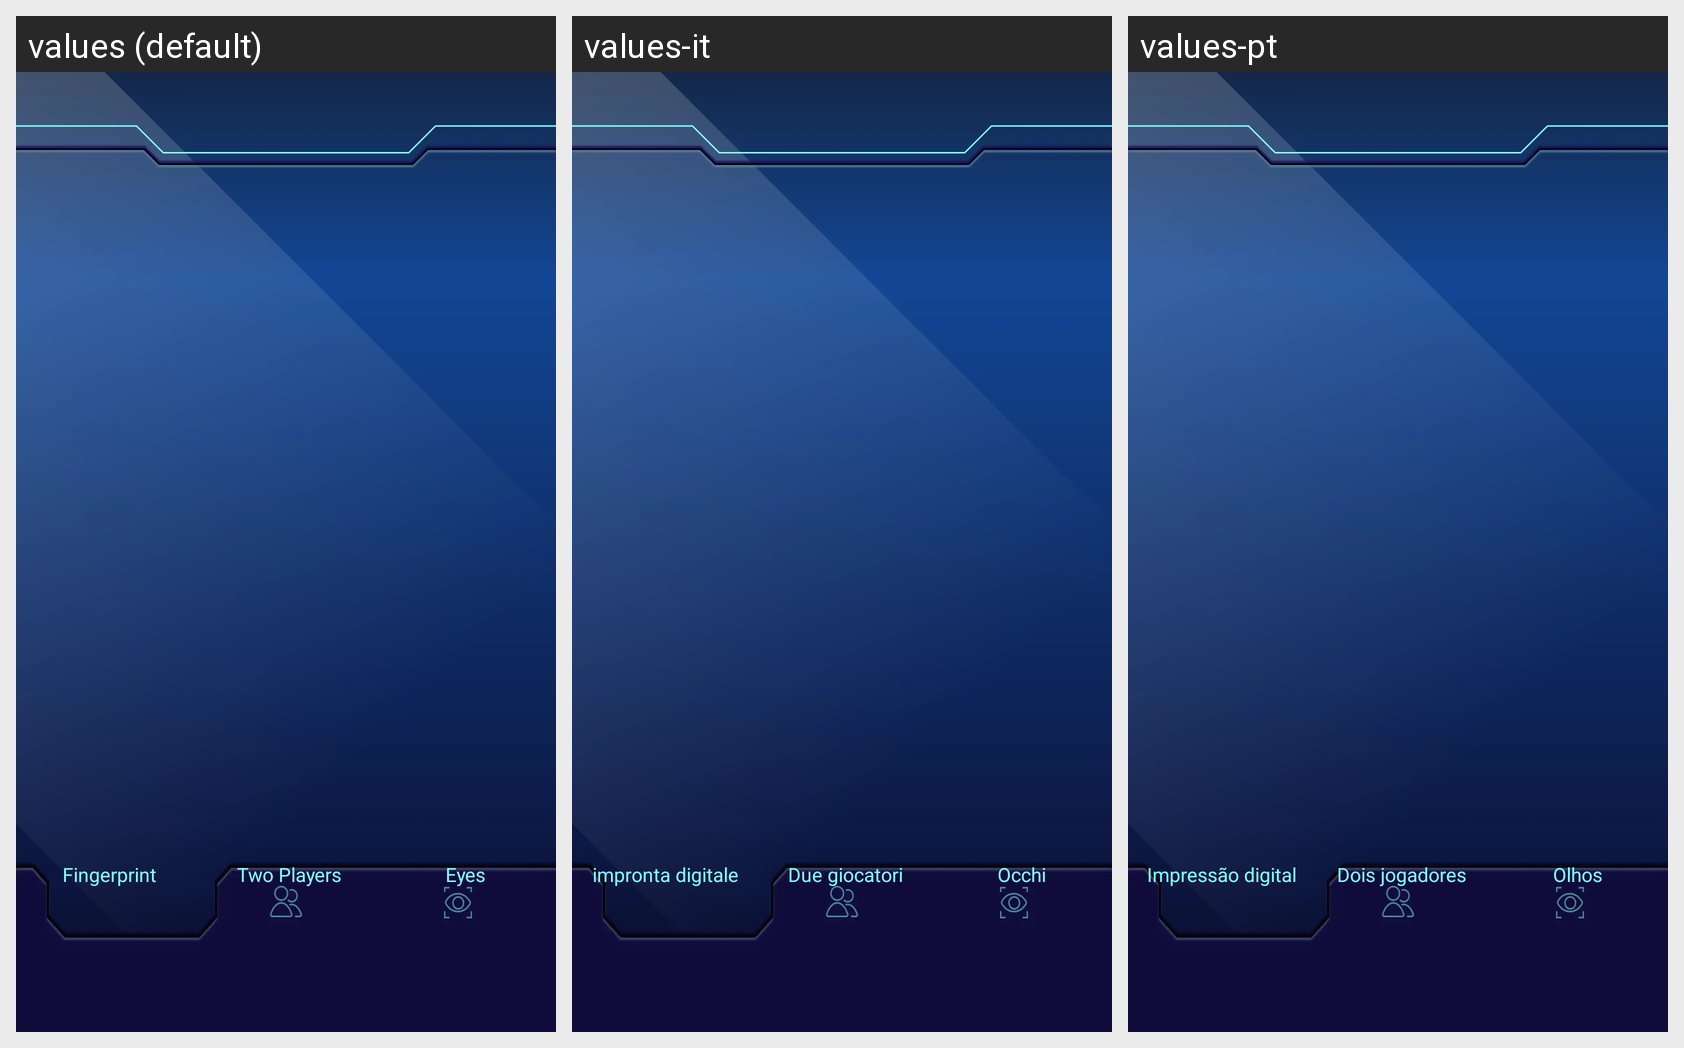

This grid shows one Android layout under several languages. Give, for every string resource on the screen, its name, the default text and each shown locale's text.
Android screen res/layout/activity_home.xml rendered under 3 locales, left to right: values (default), values-it, values-pt. Device: Nexus 5 (rendered at 1080×1920; each locale shown at half size, 540×960, under a caption strip naming it); theme FullScreenTheme.
Other locales in the repository, not shown: values-ar, values-bn, values-de, values-es, values-fr, values-hi, values-in, values-ko, values-ru.
Strings drawn on this screen, with the default value and each locale's value (text and hints the layout hard-codes, and strings that could not be matched under every locale, appear in the picture but are not listed):

fingerprint
  values: Fingerprint
  values-it: impronta digitale
  values-pt: Impressão digital

two_player
  values: Two Players
  values-it: Due giocatori
  values-pt: Dois jogadores

eyes
  values: Eyes
  values-it: Occhi
  values-pt: Olhos
